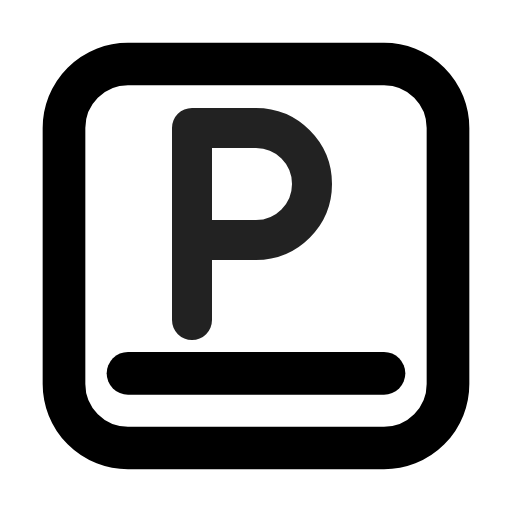
t = 0.00 s
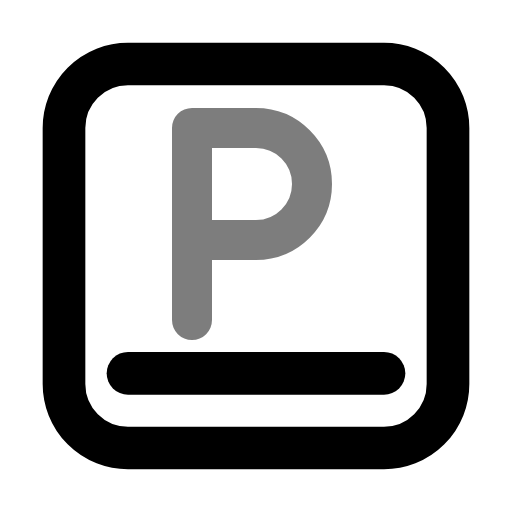
t = 0.49 s
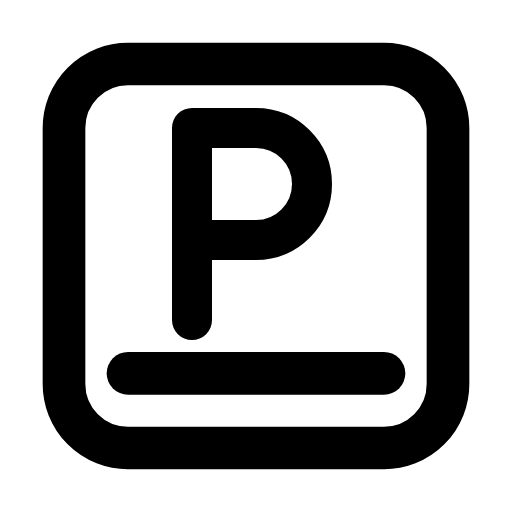
t = 0.90 s
t = 1.26 s: frame unchanged from t = 0.90 s, image omitted
t = 2.06 s: frame unchanged from t = 0.90 s, image omitted
t = 2.45 s: frame unchanged from t = 0.90 s, image omitted

The animated SVG that drew these frames (rendered in a browser with its animation timeline set to each time). Animation: 1 CSS @keyframes rule; one cycle of 2.85 s, repeats indefinitely.

<svg xmlns="http://www.w3.org/2000/svg" width="24" height="24" fill="none" stroke="currentColor" stroke-linecap="round" stroke-linejoin="round" stroke-width="2" viewBox="0 0 24 24">
    <!-- Generated by scripts/icon-expansion/generate.mjs -->
    <style>
        @media (prefers-reduced-motion: no-preference) {
            @keyframes ira-exp-pulse { 0%, 100% { opacity: 1; } 22% { opacity: .45; } 40% { opacity: 1; } }
            [data-ira-motion="keycap-p"] { transform-box: fill-box; transform-origin: center; animation: ira-exp-pulse 2.65s ease-in-out -0.2s infinite; }
        }
    </style>
    <rect x="3" y="3" width="18" height="18" rx="3"/><path d="M6 17.5h12"/>
    <g data-ira-motion="keycap-p"><g transform="translate(12 10.5) scale(1.5) translate(-2 -3)"><g stroke-width="1.25"><g transform="translate(0 0)"><path d="M0 6V0h2a1.75 1.75 0 0 1 0 3.5H0"/></g></g></g></g>
</svg>
